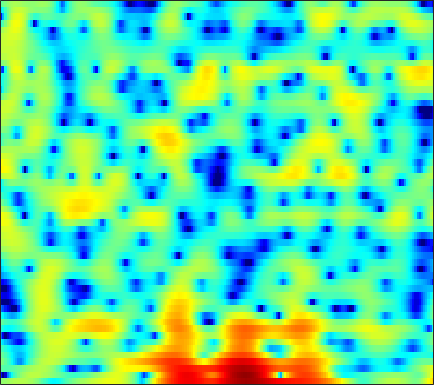

Values plotted in this chart, from the file beside it:
0.56248, 0.76254, 1.0254, 1.2986, 1.4922, 1.7246, 1.9284, 2.0488, 2.1507, 2.1994, 2.1866, 2.1193, 1.9541, 1.6976, 1.429, 0.97127, 0.4031, -0.10899, -0.88179, -1.7751, -2.7614, -3.5707, -4.6261, -5.4807
-16.38, -27.59, -18.48, -11.16, -8.056, -5.181, -3.123, -1.917, -0.6395, 0.351, 1.114, 1.56, 2.013, 2.317, 2.455, 2.54, 2.517, 2.44, 2.261, 2.006, 1.697, 1.434, 1.048, 0.6308
-1.628, -1.885, -2.092, -2.141, -2.083, -1.893, -1.605, -1.344, -0.9521, -0.5249, -0.06554, 0.2888, 0.7381, 1.166, 1.457, 1.789, 2.045, 2.176, 2.261, 2.238, 2.095, 1.906, 1.531, 1.008
0.2155, -0.4498, -1.447, -2.608, -3.616, -5.174, -7.01, -8.523, -10.32, -10.66, -9.033, -7.293, -5.063, -3.16, -1.958, -0.6113, 0.4821, 1.149, 1.857, 2.384, 2.743, 2.907, 2.999, 2.946
-0.7249, -1.446, -2.495, -3.633, -4.544, -5.803, -7.064, -7.935, -8.737, -8.851, -8.162, -7.268, -5.827, -4.339, -3.287, -1.996, -0.8527, -0.09623, 0.7696, 1.497, 2.079, 2.428, 2.782, 3.01
-2.289, -3.091, -4.152, -5.166, -5.882, -6.694, -7.31, -7.592, -7.679, -7.43, -6.868, -6.274, -5.297, -4.202, -3.347, -2.224, -1.162, -0.412, 0.4922, 1.281, 1.943, 2.357, 2.809, 3.14
-5.659, -6.963, -8.579, -10.05, -11.1, -12.49, -14.12, -15.51, -16.98, -16.4, -13.64, -11.3, -8.512, -6.138, -4.609, -2.856, -1.389, -0.4452, 0.6369, 1.533, 2.264, 2.709, 3.187, 3.543
-12.38, -17.93, -29.1, -19.45, -16.24, -14.28, -13.61, -13.56, -13.58, -12.79, -10.82, -8.984, -6.533, -4.37, -2.984, -1.409, -0.1328, 0.638, 1.458, 2.055, 2.472, 2.688, 2.886, 3.008
-3.584, -4.647, -5.561, -5.856, -5.763, -5.408, -4.895, -4.467, -3.79, -3.015, -2.123, -1.406, -0.4151, 0.5519, 1.212, 1.961, 2.535, 2.826, 2.982, 2.854, 2.418, 1.873, 0.8596, -0.4049
-1.034, -1.738, -2.49, -3.03, -3.252, -3.323, -3.103, -2.788, -2.179, -1.425, -0.5686, 0.09904, 0.9647, 1.75, 2.273, 2.833, 3.187, 3.305, 3.229, 2.824, 2.041, 1.156, -0.511, -2.859
-4.754, -5.832, -7.213, -8.484, -9.221, -9.745, -9.496, -8.734, -7.14, -5.326, -3.548, -2.286, -0.7727, 0.5106, 1.322, 2.197, 2.828, 3.132, 3.331, 3.306, 3.063, 2.747, 2.194, 1.574
-11.69, -13.49, -15.63, -17.71, -19.63, -24.5, -33.98, -22.75, -14.98, -10.21, -6.705, -4.611, -2.318, -0.4682, 0.6599, 1.885, 2.813, 3.328, 3.788, 4.014, 4.019, 3.897, 3.581, 3.101
-21.39, -28.84, -33.05, -23.49, -20.5, -17.77, -15.38, -13.53, -10.88, -8.207, -5.707, -3.994, -1.981, -0.2658, 0.8354, 2.039, 2.98, 3.52, 4.025, 4.282, 4.3, 4.171, 3.804, 3.217
-17.14, -17.86, -17.91, -16.94, -15.76, -13.78, -11.64, -10.01, -7.92, -5.894, -3.99, -2.67, -1.065, 0.3361, 1.255, 2.3, 3.122, 3.586, 4.012, 4.217, 4.191, 4.019, 3.577, 2.895
-23.45, -26.11, -23.34, -18.67, -15.86, -12.69, -10.05, -8.331, -6.261, -4.462, -2.833, -1.734, -0.4158, 0.7603, 1.534, 2.421, 3.148, 3.57, 3.961, 4.148, 4.117, 3.937, 3.481, 2.766
-16.66, -16.75, -15.7, -13.62, -11.86, -9.617, -7.656, -6.363, -4.854, -3.545, -2.394, -1.603, -0.612, 0.3154, 0.9739, 1.799, 2.539, 3.026, 3.547, 3.885, 4.013, 3.959, 3.67, 3.111
-10.04, -9.414, -8.46, -7.451, -6.685, -5.702, -4.872, -4.349, -3.861, -3.569, -3.438, -3.371, -3.155, -2.632, -1.961, -0.8033, 0.4357, 1.323, 2.346, 3.134, 3.659, 3.881, 3.946, 3.747
-7.925, -6.759, -5.426, -4.347, -3.697, -3.094, -2.807, -2.821, -3.211, -4.156, -5.903, -8.036, -12.76, -16.99, -11.94, -6.356, -2.821, -0.9357, 0.9062, 2.205, 3.092, 3.538, 3.876, 3.964
-6.288, -4.775, -3.246, -2.122, -1.519, -1.004, -0.789, -0.8481, -1.201, -1.898, -2.902, -3.796, -4.844, -5.119, -4.55, -3.136, -1.579, -0.5156, 0.6504, 1.528, 2.157, 2.478, 2.739, 2.838
-2.1, -1.386, -0.533, 0.1546, 0.5527, 0.9275, 1.123, 1.149, 1.044, 0.8145, 0.5173, 0.2868, 0.02024, -0.1506, -0.1946, -0.1398, -0.02078, 0.06772, 0.1691, 0.2167, 0.206, 0.1682, 0.1007, 0.01528
0.8872, 1.235, 1.672, 2.039, 2.258, 2.461, 2.547, 2.547, 2.454, 2.269, 2.001, 1.762, 1.393, 0.9815, 0.6368, 0.1263, -0.455, -0.956, -1.711, -2.548, -3.423, -4.027, -4.653, -4.956
2.26, 2.562, 2.896, 3.141, 3.262, 3.333, 3.299, 3.216, 3.021, 2.738, 2.359, 2.018, 1.482, 0.8505, 0.2957, -0.5889, -1.66, -2.618, -4.18, -6.172, -8.77, -11.28, -15.21, -16.43
2.689, 3.067, 3.422, 3.615, 3.661, 3.598, 3.42, 3.208, 2.85, 2.418, 1.933, 1.525, 0.9296, 0.2439, -0.3341, -1.233, -2.318, -3.282, -4.814, -6.678, -8.914, -10.8, -13.07, -13.68
3.245, 3.654, 3.952, 3.995, 3.876, 3.546, 3.043, 2.579, 1.886, 1.169, 0.5055, 0.07051, -0.4282, -0.876, -1.225, -1.747, -2.427, -3.058, -4.044, -5.177, -6.311, -7.042, -7.688, -7.741
4.692, 4.888, 4.861, 4.525, 4.077, 3.225, 2.06, 1.013, -0.6161, -2.36, -3.853, -4.416, -4.287, -3.555, -3.006, -2.526, -2.45, -2.691, -3.435, -4.704, -6.563, -8.296, -10.48, -10.46
5.011, 4.823, 4.33, 3.546, 2.765, 1.432, -0.2815, -1.879, -4.65, -8.741, -16.47, -24.89, -12.56, -7.512, -5.302, -3.477, -2.488, -2.204, -2.414, -3.264, -4.85, -6.528, -8.925, -8.732
2.488, 1.974, 1.083, -0.059, -1.077, -2.61, -4.267, -5.509, -6.988, -8.067, -8.6, -8.415, -7.447, -6.004, -4.883, -3.521, -2.488, -1.929, -1.446, -1.225, -1.143, -1.09, -0.888, -0.3854
-0.4891, -1.15, -2.279, -3.757, -5.165, -7.534, -10.53, -13.01, -14.92, -13.42, -10.79, -9.036, -7.048, -5.357, -4.264, -3.011, -1.963, -1.311, -0.5751, 0.02034, 0.525, 0.8699, 1.34, 1.838
-2.909, -3.306, -4.001, -5.042, -6.12, -8.078, -10.64, -12.91, -14.52, -12.55, -9.646, -7.732, -5.66, -4.055, -3.027, -1.905, -0.9734, -0.3881, 0.2793, 0.8346, 1.315, 1.639, 2.048, 2.434
-5.798, -4.949, -4.129, -3.758, -3.746, -3.978, -4.342, -4.558, -4.628, -4.35, -3.75, -3.186, -2.37, -1.557, -0.986, -0.3108, 0.2419, 0.5926, 0.9448, 1.219, 1.436, 1.587, 1.779, 1.996
-5.856, -3.57, -1.662, -0.5867, -0.1583, 0.06637, 0.008154, -0.1016, -0.2965, -0.455, -0.4733, -0.4039, -0.1805, 0.1753, 0.4371, 0.7652, 0.9781, 1.026, 0.9293, 0.6635, 0.2938, 0.02961, -0.1706, -0.08826
2.606, 2.923, 3.278, 3.423, 3.358, 3.015, 2.386, 1.707, 0.5971, -0.6386, -1.741, -2.173, -2.032, -1.337, -0.706, -0.04422, 0.2573, 0.1576, -0.4237, -1.662, -3.672, -5.747, -8.428, -8.002
5.769, 5.572, 5.237, 4.764, 4.277, 3.383, 2.125, 0.8334, -1.523, -5.105, -11.6, -24.86, -12.72, -6.594, -4.23, -2.43, -1.629, -1.53, -2.023, -3.239, -5.197, -7.133, -9.563, -9.263
5.29, 5.016, 4.594, 4.076, 3.587, 2.772, 1.742, 0.8144, -0.6615, -2.287, -3.8, -4.467, -4.412, -3.656, -2.989, -2.299, -1.963, -1.948, -2.269, -2.852, -3.589, -4.131, -4.636, -4.766
3.698, 3.565, 3.365, 3.101, 2.85, 2.438, 1.95, 1.546, 0.9927, 0.4708, 0.04681, -0.1741, -0.3315, -0.3959, -0.4094, -0.4918, -0.7001, -0.9876, -1.541, -2.304, -3.26, -4.048, -5.108, -5.956
1.218, 1.474, 1.736, 1.861, 1.878, 1.82, 1.703, 1.617, 1.553, 1.544, 1.609, 1.667, 1.737, 1.774, 1.731, 1.557, 1.195, 0.7677, -0.03448, -1.181, -2.767, -4.33, -7.186, -11.43
-2.808, -1.558, -0.5558, -0.1266, -0.09817, -0.2982, -0.5554, -0.6221, -0.4018, 0.1949, 0.9782, 1.577, 2.274, 2.785, 3.013, 3.104, 2.925, 2.614, 1.927, 0.9199, -0.4258, -1.694, -3.685, -5.857
-3.21, -2.205, -1.594, -1.804, -2.534, -4.395, -7.398, -9.957, -9.328, -5.27, -2.043, -0.2724, 1.451, 2.597, 3.181, 3.622, 3.74, 3.635, 3.258, 2.638, 1.82, 1.107, 0.09562, -0.8905
0.04877, 0.0362, -0.2299, -0.9328, -1.794, -3.463, -5.609, -6.902, -6.585, -4.263, -1.848, -0.3482, 1.172, 2.26, 2.831, 3.318, 3.524, 3.507, 3.281, 2.833, 2.17, 1.557, 0.5965, -0.4993
1.88, 1.724, 1.409, 0.9765, 0.5896, 0.04608, -0.4413, -0.6487, -0.6717, -0.376, 0.127, 0.5781, 1.138, 1.642, 1.937, 2.222, 2.352, 2.332, 2.143, 1.742, 1.11, 0.4734, -0.6152, -2.009
2.769, 2.679, 2.498, 2.258, 2.032, 1.7, 1.339, 1.069, 0.7464, 0.4819, 0.2813, 0.1797, 0.1631, 0.2646, 0.4088, 0.6451, 0.8505, 0.9462, 0.9224, 0.7055, 0.2484, -0.2801, -1.247, -2.53
3.252, 3.271, 3.249, 3.131, 2.97, 2.636, 2.166, 1.694, 0.9156, -0.04561, -1.124, -1.93, -2.696, -2.844, -2.472, -1.628, -0.7165, -0.1443, 0.3772, 0.5797, 0.4579, 0.158, -0.5156, -1.481
2.617, 2.879, 3.188, 3.377, 3.407, 3.238, 2.787, 2.227, 1.083, -0.6552, -3.259, -6.179, -12.92, -15.66, -9.355, -4.544, -1.772, -0.4247, 0.7473, 1.344, 1.491, 1.357, 0.8805, 0.06592
-1.415, -0.3763, 0.8639, 1.823, 2.314, 2.666, 2.636, 2.374, 1.681, 0.585, -0.9013, -2.169, -3.607, -3.894, -3.16, -1.635, -0.1786, 0.6872, 1.476, 1.897, 1.968, 1.799, 1.302, 0.5131
-7.633, -4.773, -2.222, -0.4683, 0.468, 1.334, 1.829, 1.974, 1.934, 1.68, 1.28, 0.9913, 0.6845, 0.5894, 0.6592, 0.9054, 1.229, 1.454, 1.648, 1.679, 1.489, 1.182, 0.5474, -0.301
-5.174, -4.078, -2.538, -1.092, -0.1333, 0.8936, 1.637, 1.991, 2.208, 2.184, 2, 1.794, 1.521, 1.335, 1.279, 1.319, 1.427, 1.506, 1.56, 1.439, 1.101, 0.6937, -0.07687, -1.125
-4.795, -4.571, -3.055, -1.101, 0.2606, 1.715, 2.666, 3.08, 3.22, 2.935, 2.299, 1.623, 0.6771, -0.06014, -0.2398, 0.0553, 0.6931, 1.176, 1.625, 1.744, 1.495, 1.056, 0.1306, -1.234
-13.69, -14.6, -4.919, -0.4211, 1.678, 3.504, 4.516, 4.825, 4.691, 3.899, 2.325, 0.5111, -3.309, -9.909, -12.09, -5.434, -1.447, 0.3145, 1.66, 2.228, 2.152, 1.696, 0.5872, -1.092
0.3213, 0.3158, 1.007, 2.056, 2.833, 3.618, 4.055, 4.102, 3.795, 3.025, 1.755, 0.511, -1.476, -3.229, -3.69, -2.905, -1.565, -0.7181, 0.01424, 0.2746, 0.04365, -0.4547, -1.522, -3.064
2.394, 2.433, 2.582, 2.805, 2.966, 3.117, 3.137, 3.03, 2.719, 2.218, 1.544, 0.9705, 0.2188, -0.4329, -0.7944, -1.096, -1.257, -1.35, -1.518, -1.833, -2.329, -2.811, -3.643, -4.657
2.837, 2.918, 3.009, 3.083, 3.105, 3.084, 2.966, 2.816, 2.51, 2.095, 1.594, 1.165, 0.5684, -0.03198, -0.468, -1.036, -1.592, -2.007, -2.587, -3.213, -3.87, -4.377, -5.066, -5.737
2.916, 3.054, 3.217, 3.329, 3.375, 3.357, 3.238, 3.076, 2.757, 2.318, 1.78, 1.317, 0.624, -0.1097, -0.6795, -1.452, -2.231, -2.83, -3.666, -4.523, -5.426, -6.126, -6.974, -7.639
2.6, 2.873, 3.231, 3.534, 3.706, 3.823, 3.8, 3.663, 3.328, 2.806, 2.095, 1.46, 0.5034, -0.5363, -1.329, -2.334, -3.266, -3.931, -4.835, -5.896, -7.245, -8.497, -10.48, -12.44
1.194, 1.795, 2.615, 3.388, 3.865, 4.333, 4.546, 4.522, 4.216, 3.584, 2.587, 1.602, -0.01604, -1.942, -3.433, -5.062, -5.861, -5.98, -5.979, -6.342, -7.305, -8.61, -11.5, -16.31
-3.499, -1.992, 0.1179, 1.987, 3.114, 4.222, 4.868, 5.071, 4.941, 4.338, 3.233, 1.997, -0.3536, -3.871, -7.95, -20.09, -15.54, -9.712, -6.329, -4.811, -4.333, -4.416, -4.878, -5.374
-15.92, -8.994, -3.815, -0.5412, 1.2, 2.822, 3.827, 4.229, 4.361, 4.053, 3.343, 2.523, 1.095, -0.6339, -1.97, -3.343, -3.649, -3.269, -2.478, -1.804, -1.472, -1.417, -1.555, -1.891
-6.559, -4.896, -2.595, -0.6117, 0.5877, 1.798, 2.592, 2.936, 3.118, 3.029, 2.697, 2.351, 1.794, 1.212, 0.8301, 0.4476, 0.2622, 0.226, 0.2569, 0.2603, 0.1435, -0.07242, -0.5719, -1.367
-1.412, -0.8556, -0.087, 0.6172, 1.066, 1.501, 1.742, 1.803, 1.721, 1.5, 1.187, 0.9611, 0.7026, 0.5628, 0.5501, 0.6573, 0.8442, 1.012, 1.188, 1.246, 1.15, 0.9231, 0.3693, -0.5208
